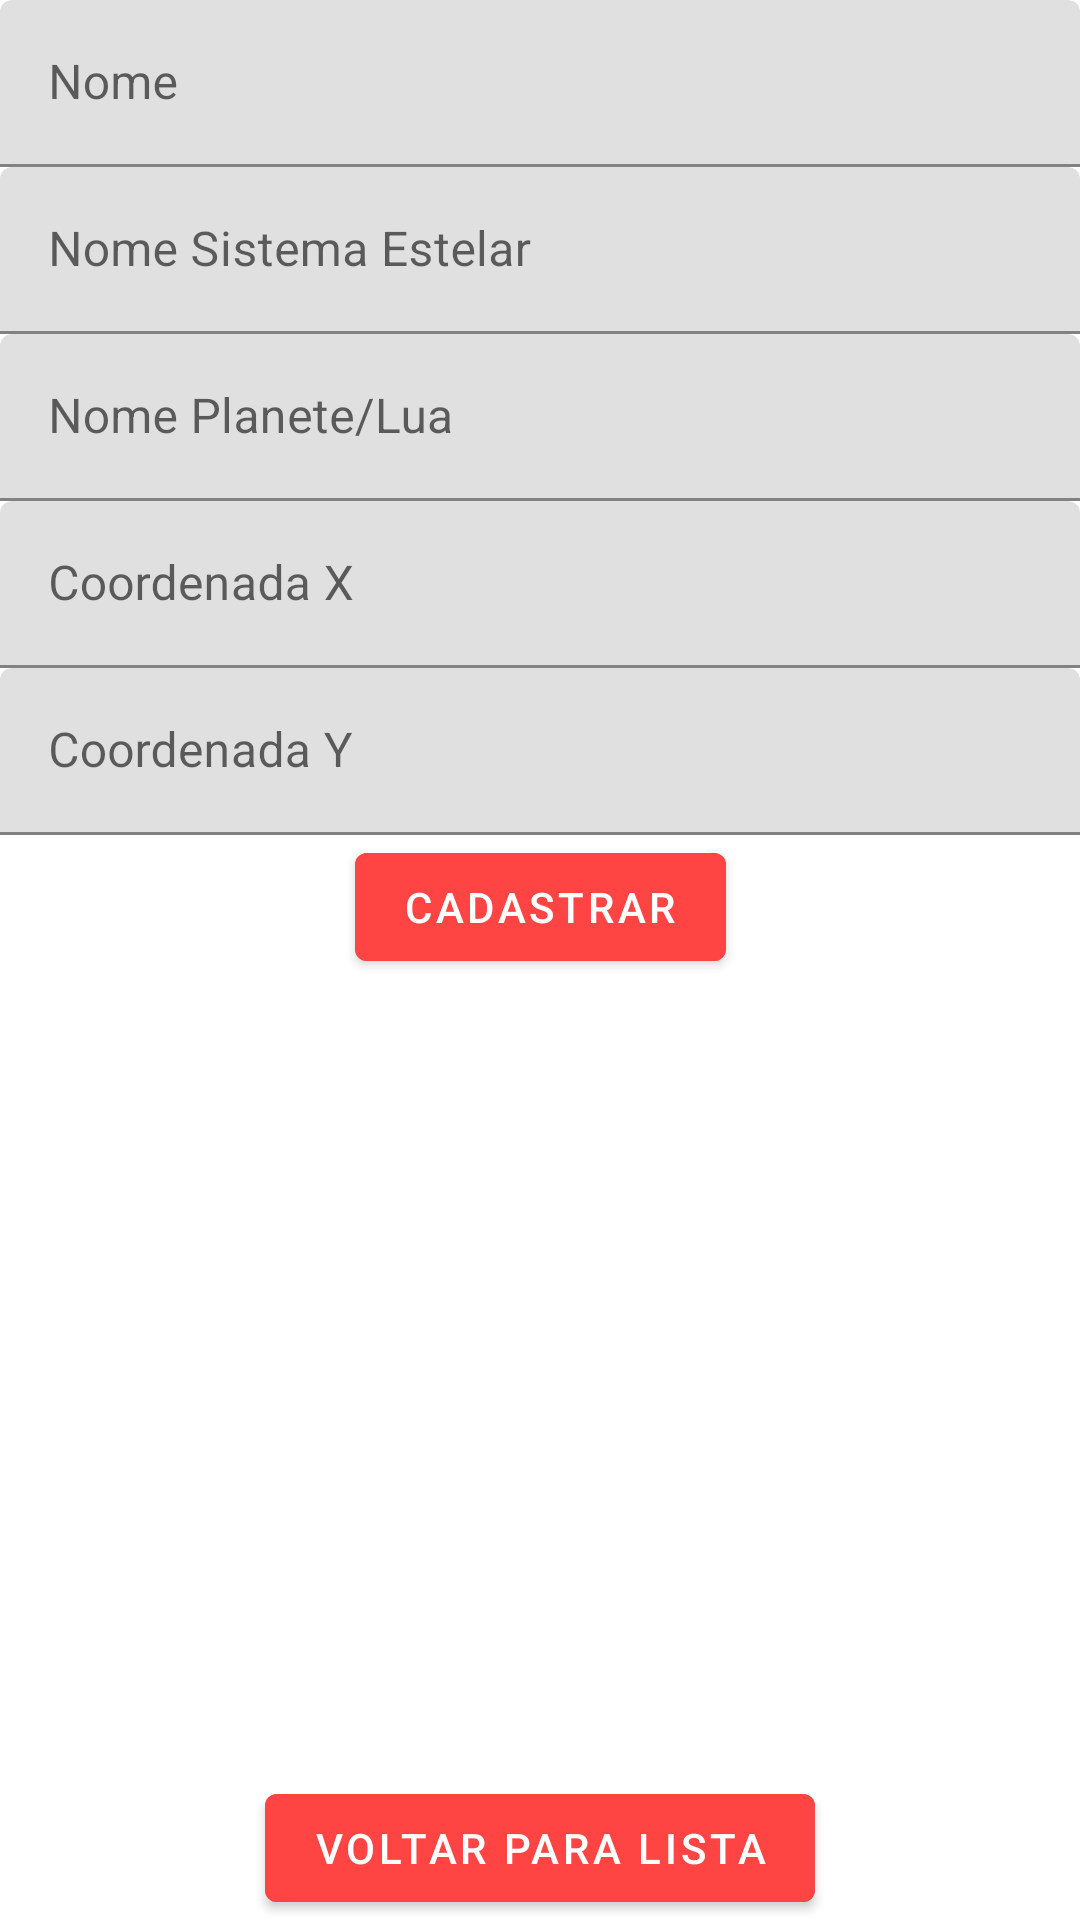

Here is an Android app screen rendered from its layout file. Give the layout XML and the strings, colors and styles it references.
<!-- AndroidManifest.xml: application theme Theme.Artefatos -->
<!-- res/layout/fragment_register_artefato.xml -->
<?xml version="1.0" encoding="utf-8"?>
<androidx.constraintlayout.widget.ConstraintLayout xmlns:android="http://schemas.android.com/apk/res/android"
    xmlns:app="http://schemas.android.com/apk/res-auto"
    xmlns:tools="http://schemas.android.com/tools"
    android:layout_width="match_parent"
    android:layout_height="match_parent"
    android:layout_marginHorizontal="@dimen/spacing_md"
    tools:context=".ArtefatoItemFragment">

    <com.google.android.material.textfield.TextInputLayout
        android:id="@+id/textInputLayoutArtefatoNome"
        android:layout_width="match_parent"
        android:layout_height="wrap_content"
        android:layout_marginTop="@dimen/spacing_lg"
        android:hint="@string/artefato_nome_label"
        app:layout_constraintEnd_toEndOf="parent"
        app:layout_constraintStart_toStartOf="parent"
        app:layout_constraintTop_toTopOf="parent">

        <com.google.android.material.textfield.TextInputEditText
            android:id="@+id/textInputEditTextArtefatoNome"
            android:layout_width="match_parent"
            android:layout_height="wrap_content" />

    </com.google.android.material.textfield.TextInputLayout>

    <com.google.android.material.textfield.TextInputLayout
        android:id="@+id/textInputLayoutArtefatoNomeSistemaEstelar"
        android:layout_width="match_parent"
        android:layout_height="wrap_content"
        android:layout_marginTop="@dimen/spacing_lg"
        android:hint="@string/artefato_nome_sistema_estelar_label"
        app:layout_constraintEnd_toEndOf="parent"
        app:layout_constraintStart_toStartOf="parent"
        app:layout_constraintTop_toBottomOf="@id/textInputLayoutArtefatoNome">

        <com.google.android.material.textfield.TextInputEditText
            android:id="@+id/textInputEditTextArtefatoNomeSistemaEstelar"
            android:layout_width="match_parent"
            android:layout_height="wrap_content" />

    </com.google.android.material.textfield.TextInputLayout>

    <com.google.android.material.textfield.TextInputLayout
        android:id="@+id/textInputLayoutArtefatoNomePlanetaLua"
        android:layout_width="match_parent"
        android:layout_height="wrap_content"
        android:layout_marginTop="@dimen/spacing_lg"
        android:hint="@string/artefato_nome_planeta_lua_label"
        app:layout_constraintEnd_toEndOf="parent"
        app:layout_constraintStart_toStartOf="parent"
        app:layout_constraintTop_toBottomOf="@id/textInputLayoutArtefatoNomeSistemaEstelar">

        <com.google.android.material.textfield.TextInputEditText
            android:id="@+id/textInputEditTextArtefatoNomePlanetaLua"
            android:layout_width="match_parent"
            android:layout_height="wrap_content" />

    </com.google.android.material.textfield.TextInputLayout>

    <com.google.android.material.textfield.TextInputLayout
        android:id="@+id/textInputLayoutArtefatoCoordenadaX"
        android:layout_width="match_parent"
        android:layout_height="wrap_content"
        android:layout_marginTop="@dimen/spacing_lg"
        android:hint="@string/artefato_coordenada_x_label"
        app:layout_constraintEnd_toEndOf="parent"
        app:layout_constraintStart_toStartOf="parent"
        app:layout_constraintTop_toBottomOf="@id/textInputLayoutArtefatoNomePlanetaLua">

        <com.google.android.material.textfield.TextInputEditText
            android:id="@+id/textInputEditTextArtefatoCoordenadaX"
            android:layout_width="match_parent"
            android:layout_height="wrap_content" />

    </com.google.android.material.textfield.TextInputLayout>

    <com.google.android.material.textfield.TextInputLayout
        android:id="@+id/textInputLayoutArtefatoCoordenadaY"
        android:layout_width="match_parent"
        android:layout_height="wrap_content"
        android:layout_marginTop="@dimen/spacing_lg"
        android:hint="@string/artefato_coordenada_y_label"
        app:layout_constraintEnd_toEndOf="parent"
        app:layout_constraintStart_toStartOf="parent"
        app:layout_constraintTop_toBottomOf="@id/textInputLayoutArtefatoCoordenadaX">

        <com.google.android.material.textfield.TextInputEditText
            android:id="@+id/textInputEditTextArtefatoCoordenadaY"
            android:layout_width="match_parent"
            android:layout_height="wrap_content" />

    </com.google.android.material.textfield.TextInputLayout>


    <com.google.android.material.button.MaterialButton
        android:id="@+id/registerArtefatoButton"
        android:layout_width="wrap_content"
        android:layout_height="wrap_content"
        android:layout_marginTop="@dimen/spacing_lg"
        android:text="@string/register_artefato_button_label"
        android:backgroundTint="@android:color/holo_red_light"
        app:layout_constraintEnd_toEndOf="parent"
        app:layout_constraintStart_toStartOf="parent"
        app:layout_constraintTop_toBottomOf="@id/textInputLayoutArtefatoCoordenadaY" />

    <com.google.android.material.button.MaterialButton
        android:id="@+id/button_back_to_artefatos"
        android:layout_width="wrap_content"
        android:layout_height="wrap_content"
        android:text="@string/back_to_artefatos_label"
        android:backgroundTint="@android:color/holo_red_light"
        app:layout_constraintBottom_toBottomOf="parent"
        app:layout_constraintEnd_toEndOf="parent"
        app:layout_constraintStart_toStartOf="parent" />

</androidx.constraintlayout.widget.ConstraintLayout>
<!-- resources referenced by this layout -->
<resources>
  <string name="artefato_coordenada_x_label">Coordenada X</string>
  <string name="artefato_coordenada_y_label">Coordenada Y</string>
  <string name="artefato_nome_label">Nome</string>
  <string name="artefato_nome_planeta_lua_label">Nome Planete/Lua</string>
  <string name="artefato_nome_sistema_estelar_label">Nome Sistema Estelar</string>
  <string name="back_to_artefatos_label">Voltar para lista</string>
  <string name="register_artefato_button_label">Cadastrar</string>
  <style name="Theme.Artefatos" parent="Theme.MaterialComponents.DayNight.DarkActionBar">
          
          <item name="colorPrimary">@color/purple_500</item>
          <item name="colorPrimaryVariant">@color/purple_700</item>
          <item name="colorOnPrimary">@color/white</item>
          
          <item name="colorSecondary">@color/teal_200</item>
          <item name="colorSecondaryVariant">@color/teal_700</item>
          <item name="colorOnSecondary">@color/black</item>
          
          <item name="android:statusBarColor">?attr/colorPrimaryVariant</item>
          
      </style>
  <!-- not gathered from this repository: default colours our renderer supplied (Android Studio template values) -->
  <color name="purple_500">#FF6200EE</color>
  <color name="purple_700">#FF3700B3</color>
  <color name="teal_200">#FF03DAC5</color>
  <color name="teal_700">#FF018786</color>
  <color name="black">#FF000000</color>
  <color name="white">#FFFFFFFF</color>
</resources>
